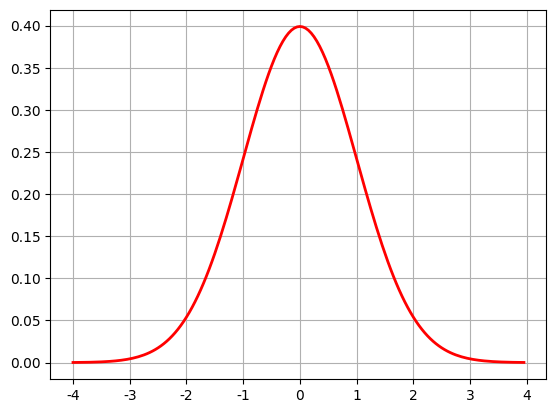

This chart was generated by the following Python code:
# coding:utf-8
#

import math
import numpy as np
from scipy import stats
import matplotlib as mpl
import matplotlib.pyplot as plt

if __name__ == '__main__':
    # 一维直方图
    mpl.rcParams['font.sans-serif'] = 'SimHei'
    mpl.rcParams['axes.unicode_minus'] = False
    plt.figure(num=1, facecolor='w')
    t = np.arange(-4, 4, 0.05)
    y = np.exp(-t**2 / 2) / math.sqrt(2*math.pi)
    plt.plot(t, y, 'r-', lw=2)
    # plt.title('高斯分布，样本个数：%d' % d.shape[0])
    plt.grid(True)
    plt.show()